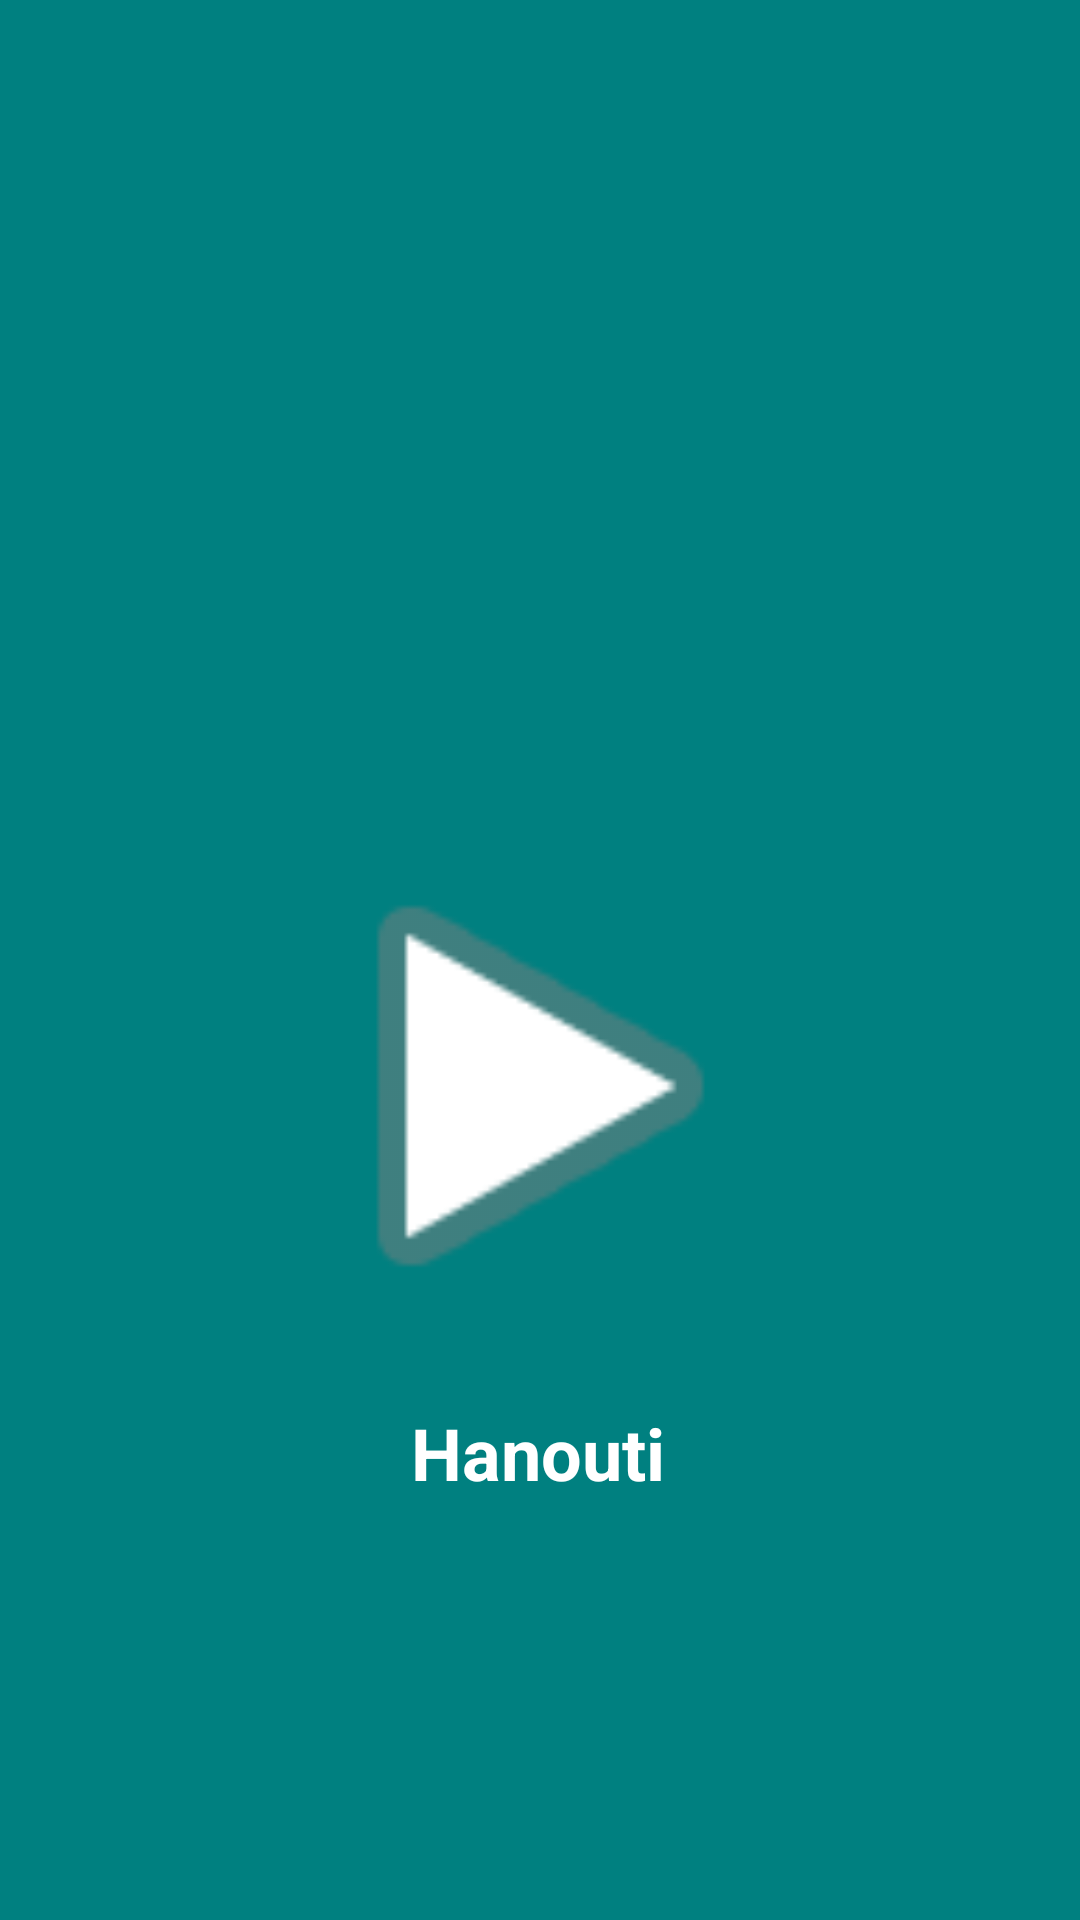

Android layout source for this screen:
<!-- AndroidManifest.xml: application theme AppTheme.NoActionBar -->
<!-- res/layout/activity_splash.xml -->
<?xml version="1.0" encoding="utf-8"?>
<androidx.constraintlayout.widget.ConstraintLayout xmlns:android="http://schemas.android.com/apk/res/android"
    xmlns:app="http://schemas.android.com/apk/res-auto"
    xmlns:tools="http://schemas.android.com/tools"
    android:layout_width="match_parent"
    android:layout_height="match_parent"
    android:background="@color/colorPrimary"
    tools:context=".activities.SplashActivity">

    <TextView
        android:id="@+id/appName"
        android:layout_width="wrap_content"
        android:layout_height="wrap_content"
        android:text="@string/app_name"
        android:textAlignment="center"
        android:textColor="@color/colorWhite"
        android:textSize="24sp"
        android:textStyle="bold"
        app:layout_constraintHorizontal_bias="0.498"
        app:layout_constraintLeft_toLeftOf="parent"
        app:layout_constraintRight_toRightOf="parent"
        app:layout_constraintTop_toBottomOf="@+id/imageView2" />

    <ImageView
        android:id="@+id/imageView2"
        android:layout_width="179dp"
        android:layout_height="212dp"
        android:layout_marginTop="256dp"
        app:layout_constraintEnd_toEndOf="parent"
        app:layout_constraintStart_toStartOf="parent"
        app:layout_constraintTop_toTopOf="parent"
        app:srcCompat="@android:drawable/ic_media_play" />

</androidx.constraintlayout.widget.ConstraintLayout>
<!-- resources referenced by this layout -->
<resources>
  <color name="colorPrimary">#008080</color>
  <color name="colorWhite">#FFF</color>
  <string name="app_name">Hanouti</string>
  <style name="AppTheme.NoActionBar" parent="Theme.AppCompat.Light.DarkActionBar">
          
          <item name="windowActionBar">false</item>
          <item name="windowNoTitle">true</item>
      </style>
</resources>
